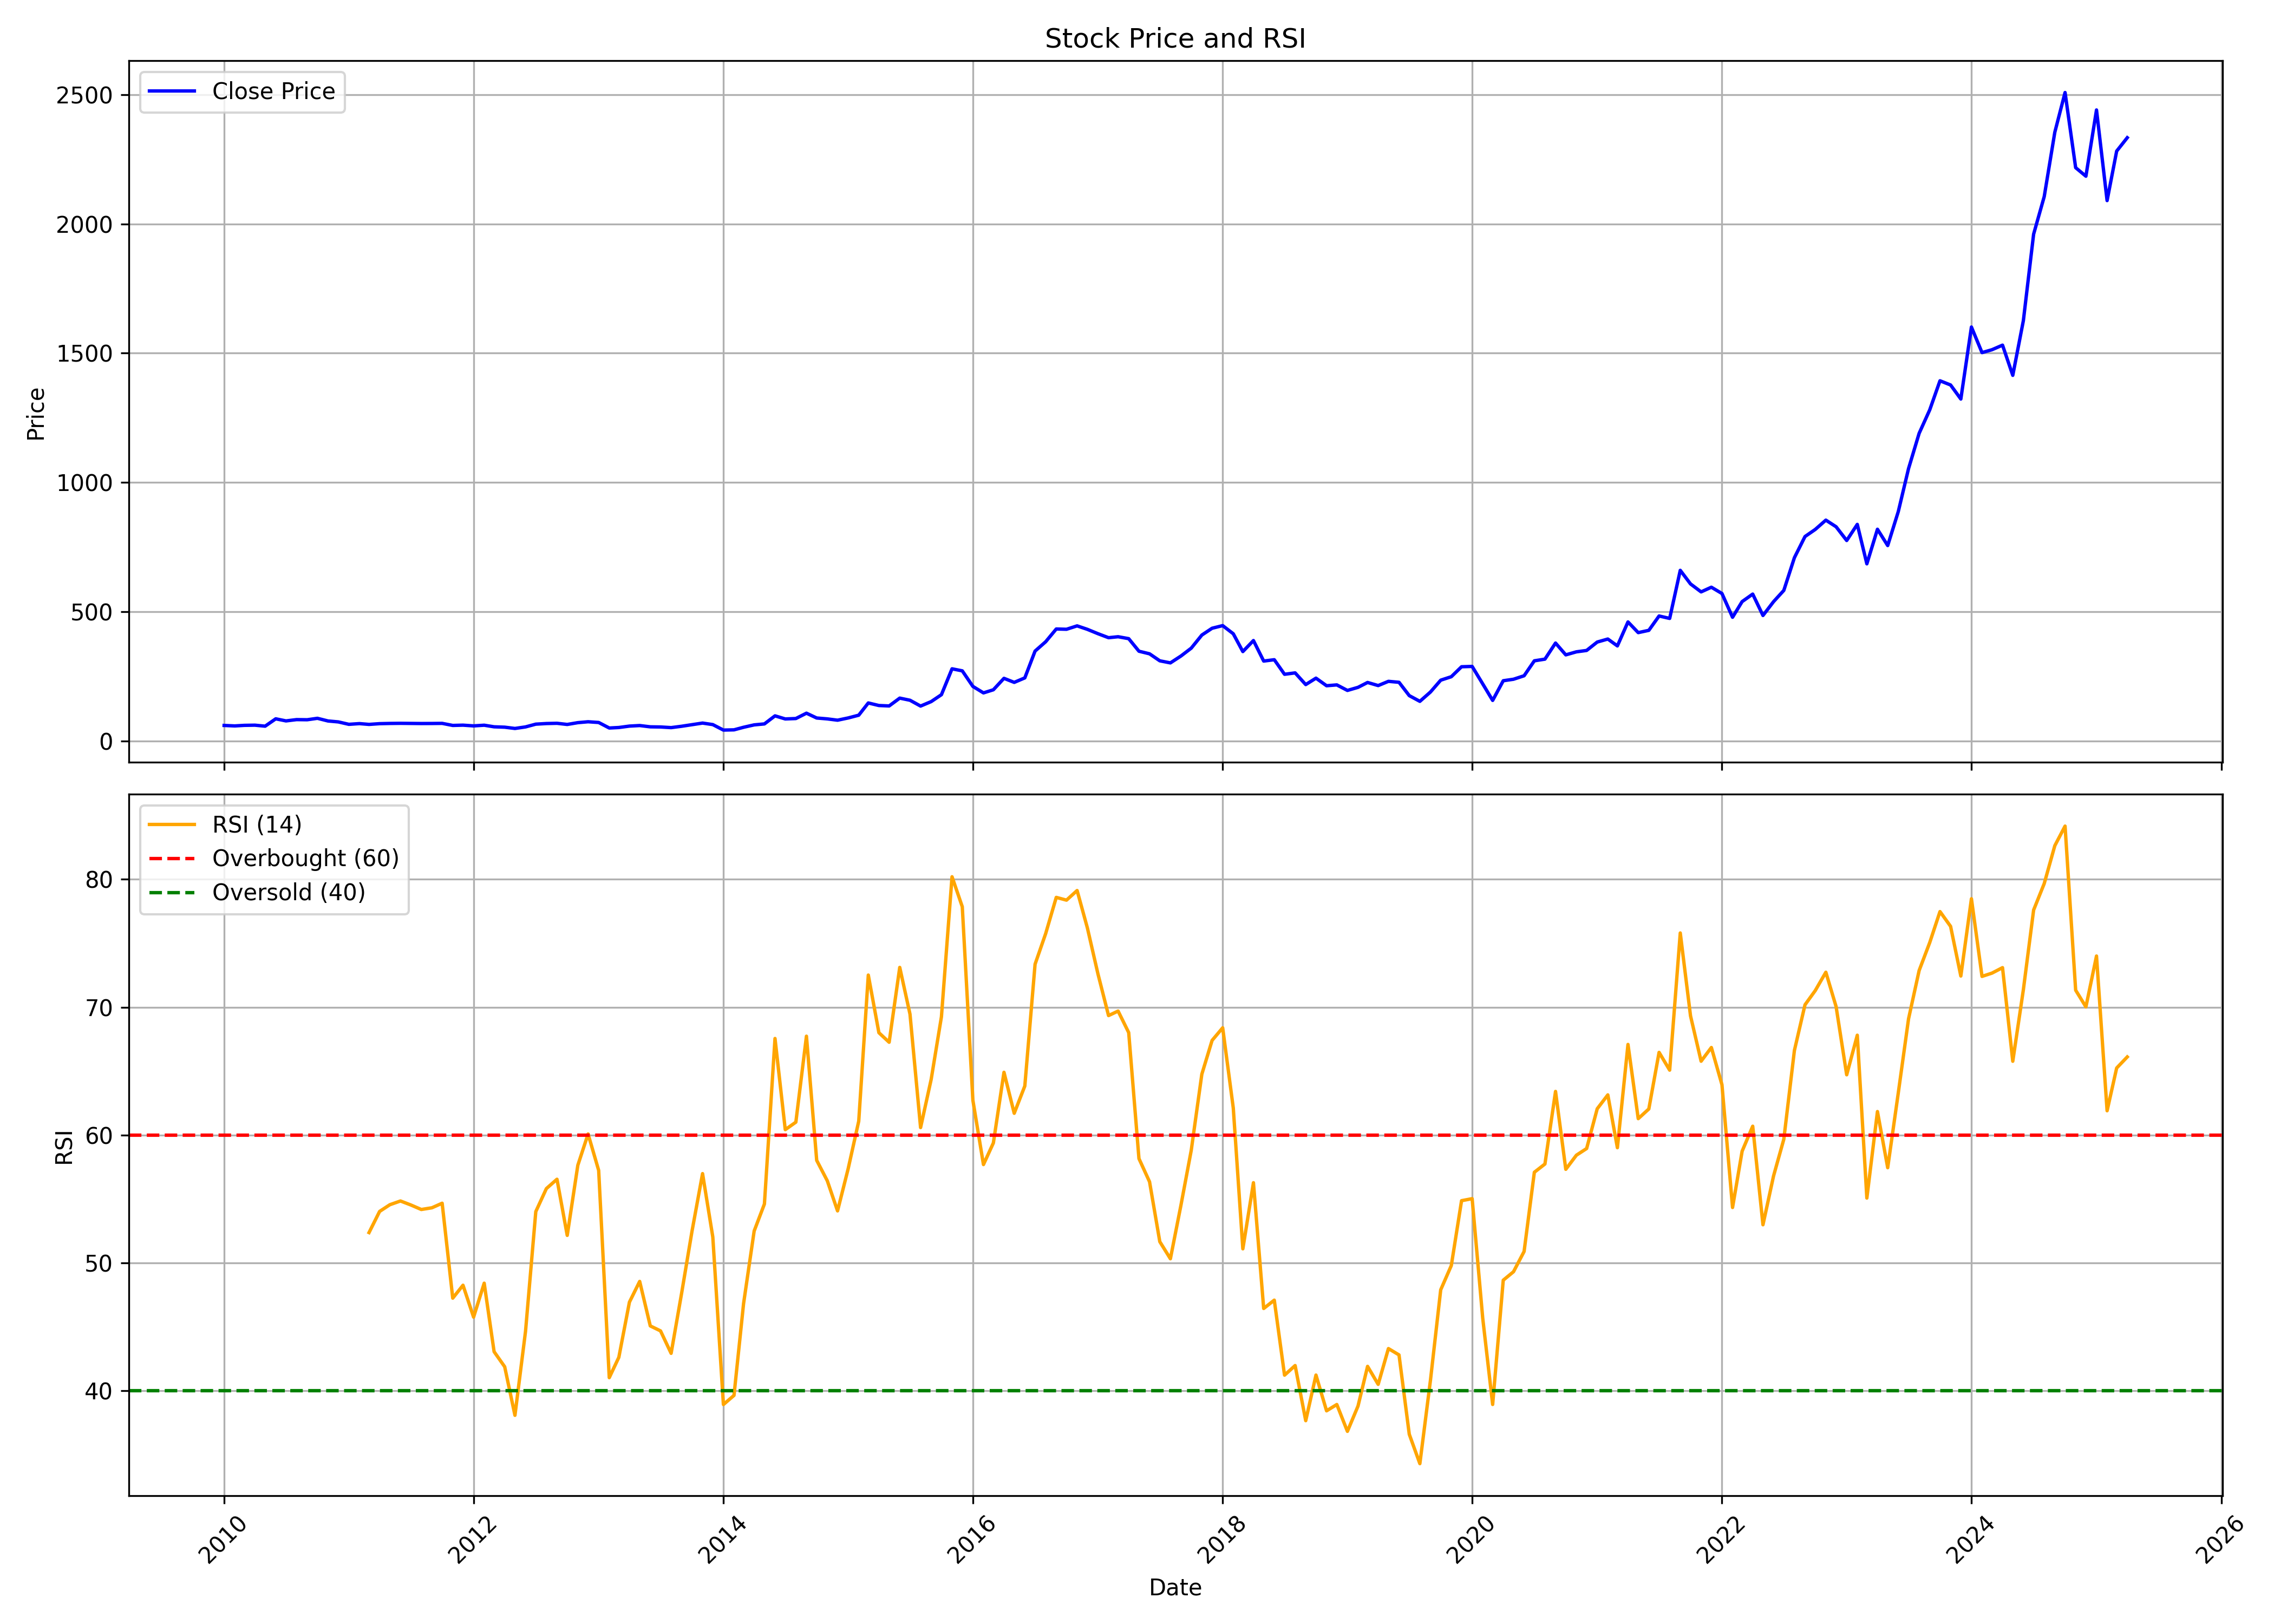

Values plotted in this chart, from the file beside it:
, Unnamed: 0, date, symbol, open, high, low, close, volume, rsi
0, 0, 2010-01-01, RPGLIFE, 61.01, 76.05, 53.73, 60.01, 854699, 
1, 1, 2010-02-01, RPGLIFE, 60.01, 64.89, 53.85, 58.19, 335191, 
2, 2, 2010-03-01, RPGLIFE, 58.19, 71.34, 57.82, 60.39, 2878578, 
3, 3, 2010-04-01, RPGLIFE, 61.17, 67.78, 58.69, 61.09, 411505, 
4, 4, 2010-05-01, RPGLIFE, 62.82, 62.82, 50.42, 57.2, 596262, 
5, 5, 2010-06-01, RPGLIFE, 56.29, 87.09, 54.14, 85.68, 2945988, 
6, 6, 2010-07-01, RPGLIFE, 84.65, 89.28, 71.34, 77.62, 3339243, 
7, 7, 2010-08-01, RPGLIFE, 80.82, 95.67, 78.89, 82.62, 1326508, 
8, 8, 2010-09-01, RPGLIFE, 85.6, 89.38, 79.73, 82.08, 692623, 
9, 9, 2010-10-01, RPGLIFE, 79.73, 100.5, 79.73, 87.66, 1853638, 
10, 10, 2010-11-01, RPGLIFE, 88.96, 98.06, 73.85, 77.33, 351423, 
11, 11, 2010-12-01, RPGLIFE, 79.68, 83.84, 50.81, 73.77, 1961904, 
12, 12, 2011-01-01, RPGLIFE, 80.69, 80.69, 61.81, 64.37, 513206, 
13, 13, 2011-02-01, RPGLIFE, 63.86, 73.01, 55.64, 67.14, 175053, 
14, 14, 2011-03-01, RPGLIFE, 65.88, 68.82, 59.79, 64.07, 222721, 52.38
15, 15, 2011-04-01, RPGLIFE, 64.62, 71.17, 63.4, 66.93, 145561, 54.03
16, 16, 2011-05-01, RPGLIFE, 66.3, 72.13, 61.64, 67.81, 176926, 54.56
17, 17, 2011-06-01, RPGLIFE, 70.03, 75.49, 64.79, 68.27, 109916, 54.85
18, 18, 2011-07-01, RPGLIFE, 72.97, 74.31, 67.18, 67.89, 196633, 54.54
19, 19, 2011-08-01, RPGLIFE, 70.95, 75.7, 62.47, 67.48, 116856, 54.18
20, 20, 2011-09-01, RPGLIFE, 67.48, 72.44, 65.98, 67.65, 68051, 54.32
21, 21, 2011-10-01, RPGLIFE, 71.25, 72.96, 64.4, 68.08, 63468, 54.67
22, 22, 2011-11-01, RPGLIFE, 67.61, 69.19, 56.27, 60.08, 56468, 47.25
23, 23, 2011-12-01, RPGLIFE, 59.91, 68.46, 55.71, 61.15, 138003, 48.26
24, 24, 2012-01-01, RPGLIFE, 60.81, 67.57, 56.48, 58.32, 209011, 45.77
25, 25, 2012-02-01, RPGLIFE, 58.07, 66.75, 57.42, 60.93, 81563, 48.42
26, 26, 2012-03-01, RPGLIFE, 60.08, 63.24, 51.56, 54.77, 64609, 43.06
27, 27, 2012-04-01, RPGLIFE, 54.81, 63.29, 50.84, 53.32, 142555, 41.89
28, 28, 2012-05-01, RPGLIFE, 53.32, 55.8, 46.56, 48.4, 40136, 38.09
29, 29, 2012-06-01, RPGLIFE, 48.57, 56.06, 48.44, 54.39, 25100, 44.66
30, 30, 2012-07-01, RPGLIFE, 54.34, 73.94, 52.42, 65.04, 924275, 54.02
31, 31, 2012-08-01, RPGLIFE, 64.88, 71.14, 60.51, 67.43, 96132, 55.82
32, 32, 2012-09-01, RPGLIFE, 66.17, 70.37, 62.76, 68.38, 82373, 56.55
33, 33, 2012-10-01, RPGLIFE, 69.59, 70.02, 60.68, 63.88, 41362, 52.16
34, 34, 2012-11-01, RPGLIFE, 63.11, 71.75, 58.35, 70.84, 80592, 57.64
35, 35, 2012-12-01, RPGLIFE, 71.75, 81, 67.25, 74.3, 141253, 60.09
36, 36, 2013-01-01, RPGLIFE, 73.57, 74.3, 63.36, 71.53, 59675, 57.24
37, 37, 2013-02-01, RPGLIFE, 70.41, 73.87, 48.41, 50.14, 94319, 41.03
38, 38, 2013-03-01, RPGLIFE, 49.49, 54.46, 41.84, 52.08, 46652, 42.62
39, 39, 2013-04-01, RPGLIFE, 51.95, 62.93, 48.41, 57.53, 111671, 46.94
40, 40, 2013-05-01, RPGLIFE, 57.53, 64.66, 52.73, 59.65, 193219, 48.56
41, 41, 2013-06-01, RPGLIFE, 59.22, 67.25, 50.66, 54.68, 488261, 45.08
42, 42, 2013-07-01, RPGLIFE, 53.55, 60.51, 51.95, 54.11, 94939, 44.69
43, 43, 2013-08-01, RPGLIFE, 55.17, 55.17, 47.64, 51.65, 50081, 42.94
44, 44, 2013-09-01, RPGLIFE, 51.65, 58.17, 49.31, 56.94, 65874, 47.68
45, 45, 2013-10-01, RPGLIFE, 55.53, 68.75, 53.76, 62.89, 145881, 52.47
46, 46, 2013-11-01, RPGLIFE, 63.28, 77.52, 58.3, 69.23, 302933, 56.99
47, 47, 2013-12-01, RPGLIFE, 68.04, 71.92, 62.58, 63.33, 119020, 52.03
48, 48, 2014-01-01, RPGLIFE, 64.12, 67.6, 41.87, 42.13, 1514134, 38.93
49, 49, 2014-02-01, RPGLIFE, 42.13, 48.96, 39.31, 43.06, 1812178, 39.65
50, 50, 2014-03-01, RPGLIFE, 43.98, 54.38, 41.65, 52.97, 942932, 46.82
51, 51, 2014-04-01, RPGLIFE, 53.76, 67.34, 52.53, 62.23, 824600, 52.5
52, 52, 2014-05-01, RPGLIFE, 62.23, 71.39, 57.99, 65.97, 674382, 54.61
53, 53, 2014-06-01, RPGLIFE, 70.07, 104, 64.6, 97.17, 2350484, 67.56
54, 54, 2014-07-01, RPGLIFE, 97.17, 107.4, 80.56, 85.19, 1492435, 60.43
55, 55, 2014-08-01, RPGLIFE, 85.14, 92.94, 75.8, 86.77, 308125, 61.01
56, 56, 2014-09-01, RPGLIFE, 87.08, 118.4, 87.08, 107.5, 1435942, 67.74
57, 57, 2014-10-01, RPGLIFE, 109.9, 112.5, 81.84, 88.82, 366657, 58.03
58, 58, 2014-11-01, RPGLIFE, 88.06, 90.78, 79.57, 85.4, 291812, 56.43
59, 59, 2014-12-01, RPGLIFE, 85.4, 90.73, 65.83, 80.37, 273382, 54.07
... 124 more rows
